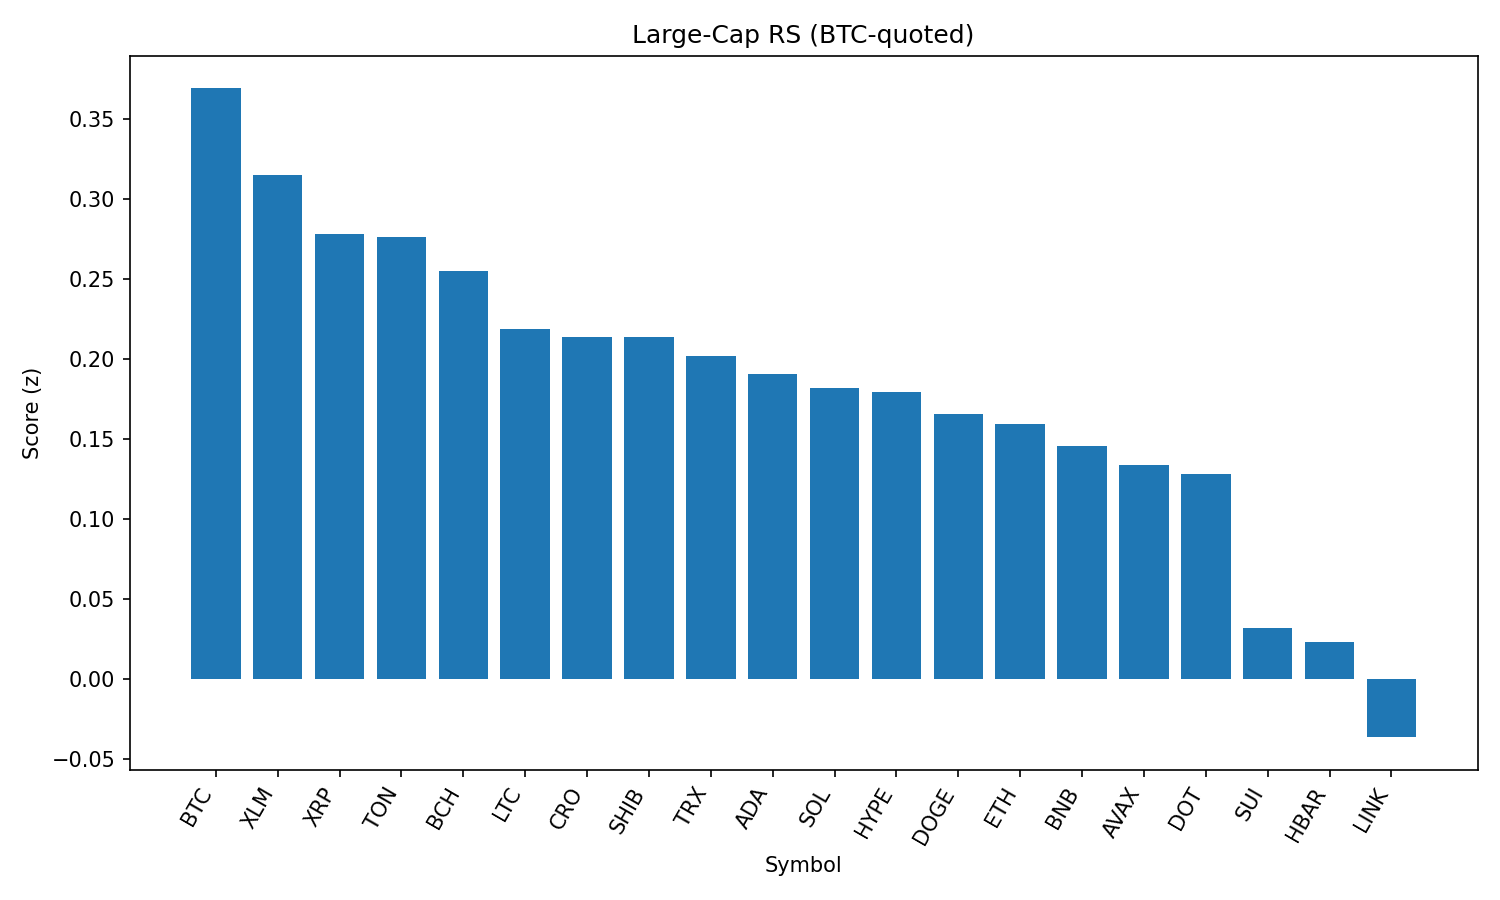

Data behind this chart, as committed beside it:
rank, name, symbol, price_btc, price_usd, pct_1h_btc, pct_24h_btc, pct_7d_btc, market_cap_rank, market_cap_usd, volume_usd, score
1, Bitcoin, BTC, 1.0, 109251, 0.0, 0.0, 0.0, 1, 2175313272629, 39039504260, 0.369
2, Stellar, XLM, 3.25e-06, 0.3547, 0.6487, -0.752, -6.953, 20, 11128236841, 316785902, 0.3151
3, XRP, XRP, 2.527e-05, 2.76, 0.6897, -1.946, -3.835, 4, 164253034408, 7279191221, 0.2778
4, Toncoin, TON, 2.871e-05, 3.14, 0.2277, -1.109, 0.5033, 29, 8055979569, 139550545, 0.2759
5, Bitcoin Cash, BCH, 0.004987, 544.7, -0.2965, -0.01723, 0.04949, 21, 10846762829, 195623030, 0.2547
6, Litecoin, LTC, 0.0009979, 109, 0.02722, -1.337, 0.3171, 27, 8312790888, 441917066, 0.2186
7, Cronos, CRO, 2.45e-06, 0.2682, -0.6906, -8.409, 72.65, 25, 9014249155, 256846647, 0.2137
8, Shiba Inu, SHIB, 1.11228e-10, 1.215e-05, 0.1231, -1.775, 1.459, 30, 7164701125, 237304377, 0.2135
9, TRON, TRX, 3.08e-06, 0.3369, 0.1407, -1.664, -1.184, 10, 31891434160, 789773100, 0.2021
10, Cardano, ADA, 7.42e-06, 0.8103, 0.3384, -1.967, -4.185, 11, 29568067931, 1662191600, 0.1908
11, Solana, SOL, 0.001827, 199.7, 0.1449, -2.834, 4.539, 6, 107969751574, 6906688886, 0.1819
12, Hyperliquid, HYPE, 0.0004026, 43.99, 0.1975, -2.163, -0.5606, 17, 11902948639, 325877834, 0.1793
13, Dogecoin, DOGE, 1.95e-06, 0.2126, 0.2164, -2.577, 0.4607, 9, 32045867043, 2231801775, 0.1653
14, Ethereum, ETH, 0.03989, 4359, 0.1746, -2.833, -2.317, 2, 525720219306, 28365001347, 0.1592
15, BNB, BNB, 0.007756, 847.4, -0.02088, -2.258, 0.7835, 5, 117964914474, 1485030996, 0.1453
16, Avalanche, AVAX, 0.0002149, 23.48, -0.1794, -1.961, 0.6195, 22, 9912798074, 618991012, 0.1339
17, Polkadot, DOT, 3.413e-05, 3.73, -0.02713, -2.309, -0.2122, 35, 5677869328, 313662300, 0.1279
18, Sui, SUI, 2.947e-05, 3.22, -0.1912, -2.709, -3.98, 19, 11484857853, 1149637475, 0.03202
19, Hedera, HBAR, 1.97e-06, 0.2157, 0.321, -3.75, -6.67, 24, 9137826271, 284265817, 0.02332
20, Chainlink, LINK, 0.0002086, 22.79, 0.03672, -4.192, -3.822, 13, 15450151636, 1305984081, -0.03639
21, World Liberty Financial, WLFI, 2.01e-06, 0.2203, -11.99, -22.11, 0.0, 32, 6303039772, 1747069210, -3.703
